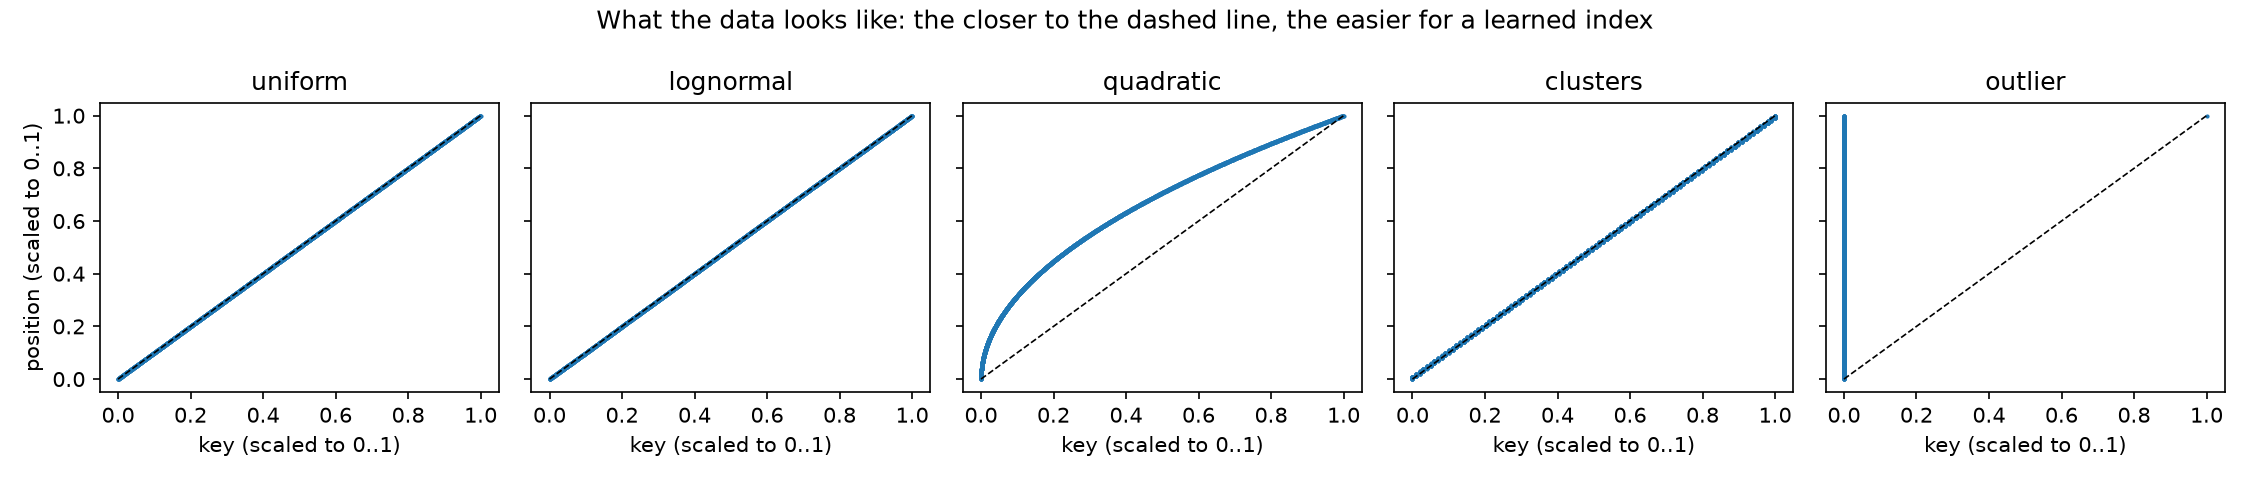

Source data for this figure (header and first rows):
distribution, key, position
uniform, 31, 0
uniform, 257570, 5002
uniform, 511717, 10005
uniform, 763880, 15007
uniform, 1020689, 20010
uniform, 1270986, 25012
uniform, 1527148, 30015
uniform, 1780111, 35017
uniform, 2029763, 40020
uniform, 2281426, 45022
uniform, 2535877, 50025
uniform, 2787231, 55027
uniform, 3041967, 60030
uniform, 3293868, 65032
uniform, 3547872, 70035
uniform, 3800771, 75037
uniform, 4055644, 80040
uniform, 4308068, 85042
uniform, 4562238, 90045
uniform, 4815742, 95047
uniform, 5070335, 100050
uniform, 5325589, 105052
uniform, 5579631, 110055
uniform, 5829899, 115057
uniform, 6081046, 120060
uniform, 6332899, 125062
uniform, 6587550, 130065
uniform, 6840677, 135067
uniform, 7090654, 140070
uniform, 7339238, 145072
uniform, 7590030, 150075
uniform, 7840813, 155077
uniform, 8091560, 160080
uniform, 8344736, 165082
uniform, 8597279, 170085
uniform, 8854275, 175087
uniform, 9102285, 180090
uniform, 9353780, 185092
uniform, 9605991, 190095
uniform, 9860678, 195097
uniform, 10117250, 200100
uniform, 10370476, 205102
uniform, 10621922, 210105
uniform, 10875521, 215107
uniform, 11130920, 220110
uniform, 11386990, 225112
uniform, 11642737, 230115
uniform, 11895734, 235117
uniform, 12146542, 240120
uniform, 12397534, 245122
uniform, 12650866, 250125
uniform, 12905265, 255127
uniform, 13157291, 260130
uniform, 13411139, 265132
uniform, 13661277, 270135
uniform, 13908867, 275137
uniform, 14159183, 280140
uniform, 14412943, 285142
uniform, 14668374, 290145
uniform, 14919232, 295147
... 9,940 more rows
